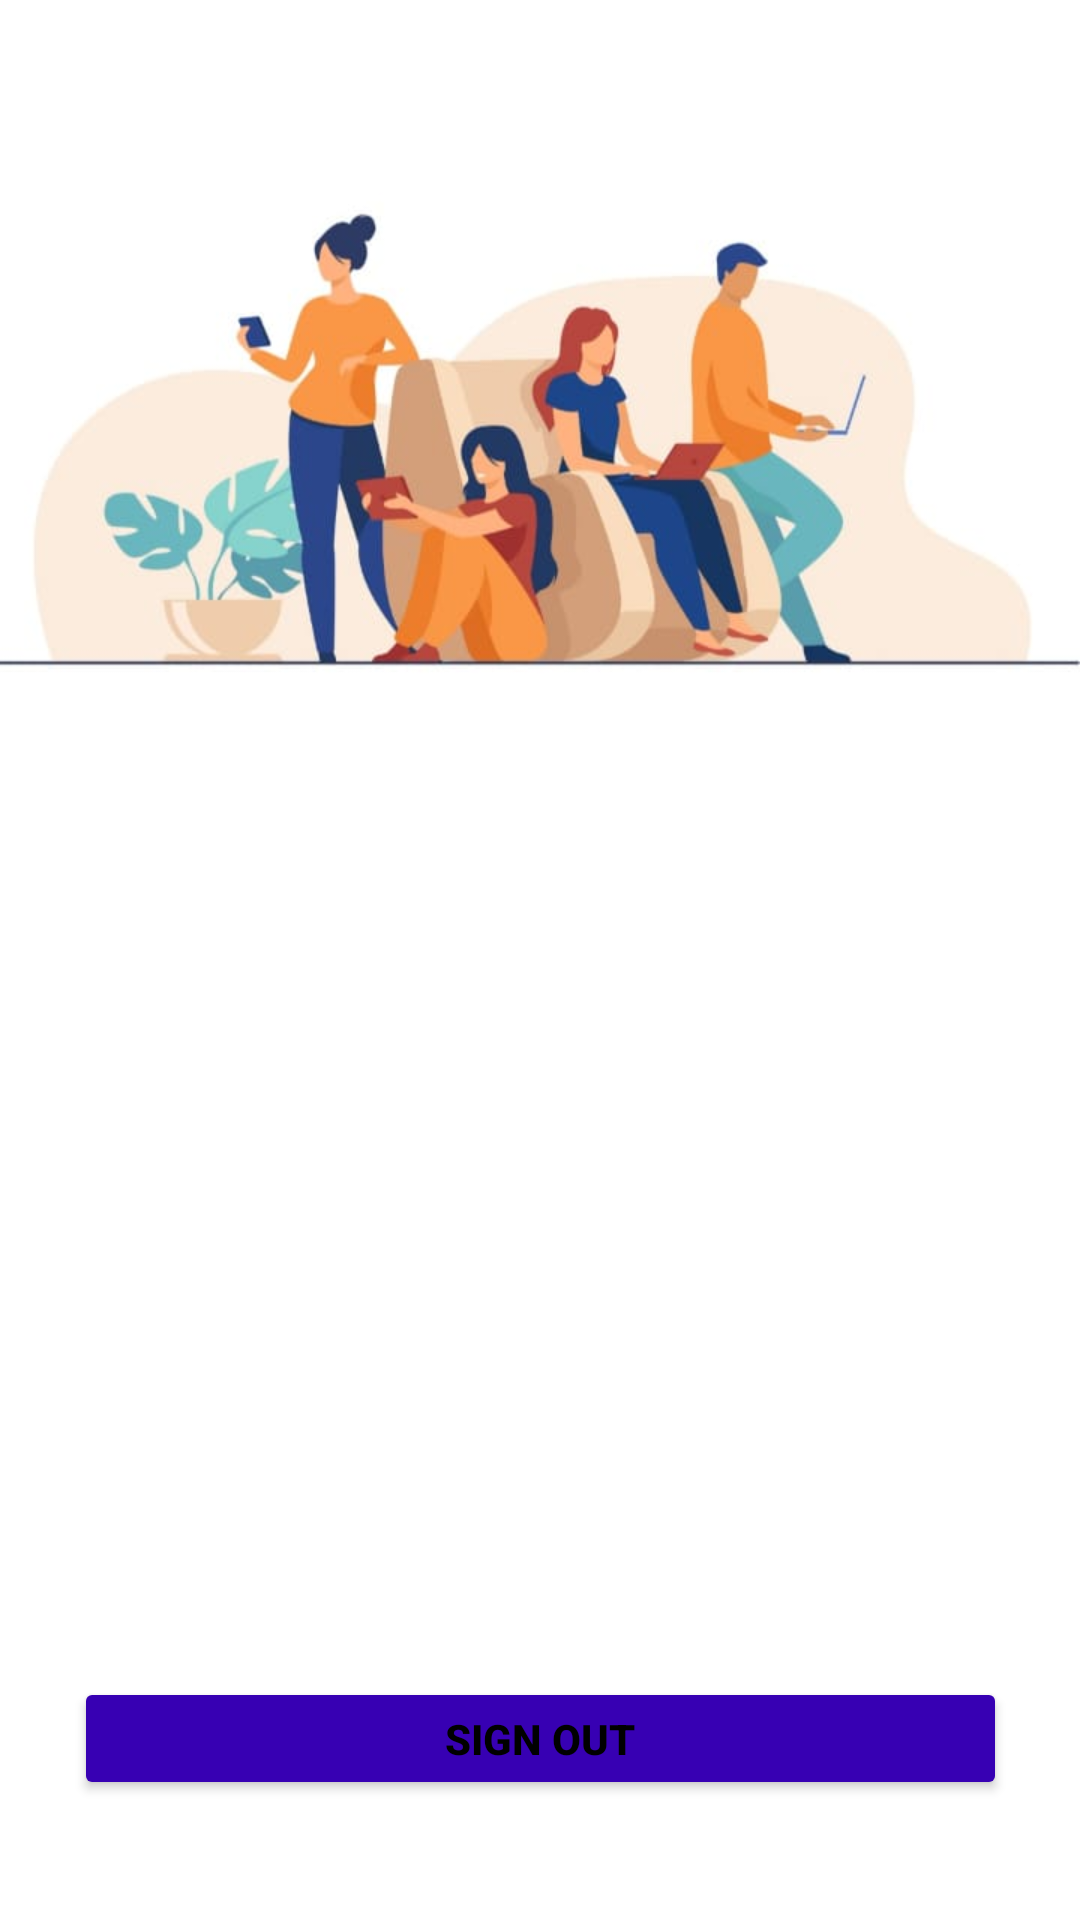

Layout XML and referenced resources for this Android screen:
<!-- AndroidManifest.xml: application theme Theme.AptitudeApp -->
<!-- res/layout/activity_signout.xml -->
<?xml version="1.0" encoding="utf-8"?>
<androidx.constraintlayout.widget.ConstraintLayout xmlns:android="http://schemas.android.com/apk/res/android"
    xmlns:app="http://schemas.android.com/apk/res-auto"
    xmlns:tools="http://schemas.android.com/tools"
    android:layout_width="match_parent"
    android:layout_height="match_parent"
    android:background="@drawable/home"
    tools:context=".SignOutActivity">

    <Button
        android:id="@+id/signout_btn"
        android:layout_width="311dp"
        android:layout_height="41dp"
        android:layout_marginBottom="40dp"
        android:backgroundTint="@color/colorPrimaryDark"
        android:text="Sign Out"
        android:textColor="@color/black"
        android:textStyle="bold"
        app:layout_constraintBottom_toBottomOf="parent"
        app:layout_constraintEnd_toEndOf="parent"
        app:layout_constraintStart_toStartOf="parent" />

    <TextView
        android:textSize="40dp"
        android:id="@+id/score"
        android:layout_width="wrap_content"
        android:layout_height="wrap_content"
        android:text=""
        android:visibility="invisible"
        android:textStyle="bold"
        app:layout_constraintBottom_toTopOf="@+id/signout_btn"
        app:layout_constraintEnd_toEndOf="parent"
        app:layout_constraintStart_toStartOf="parent"
        app:layout_constraintTop_toTopOf="parent" />
</androidx.constraintlayout.widget.ConstraintLayout>
<!-- resources referenced by this layout -->
<resources>
  <!-- drawable home: jpg bitmap (drawable, 27261 bytes) -->
  <style name="Theme.AptitudeApp" parent="Theme.MaterialComponents.DayNight.NoActionBar">
          
          <item name="colorPrimary">@color/purple_500</item>
          <item name="colorPrimaryVariant">@color/purple_700</item>
          <item name="colorOnPrimary">@color/white</item>
          
          <item name="colorSecondary">@color/teal_200</item>
          <item name="colorSecondaryVariant">@color/teal_700</item>
          <item name="colorOnSecondary">@color/black</item>
          
          <item name="android:statusBarColor" tools:targetApi="l">?attr/colorPrimaryVariant</item>
          
      </style>
  <!-- not gathered from this repository: default colours our renderer supplied (Android Studio template values) -->
  <color name="purple_500">#FF6200EE</color>
  <color name="purple_700">#FF3700B3</color>
  <color name="teal_200">#FF03DAC5</color>
  <color name="teal_700">#FF018786</color>
  <color name="black">#FF000000</color>
  <color name="white">#FFFFFFFF</color>
  <color name="colorPrimaryDark">#FF3700B3</color>
</resources>
